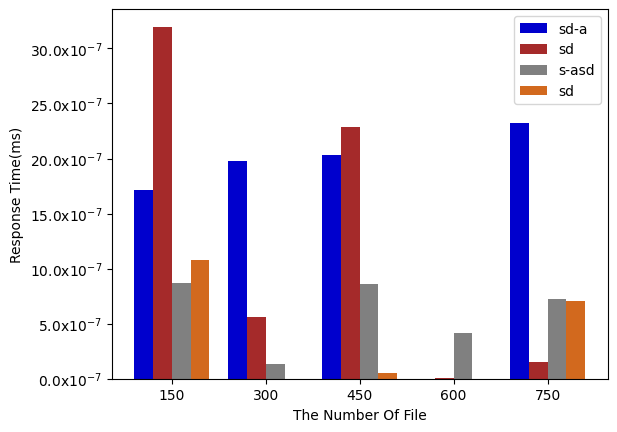

This chart was generated by the following Python code:
# -*- coding: utf-8 -*-
"""
Created on Tue Feb 25 21:03:37 2020

[redacted]
"""

import matplotlib.pyplot as plt
import matplotlib as mpl
import numpy as np
from matplotlib.ticker import FuncFormatter

mpl.rcParams["font.sans-serif"] = ["SimHei"]
mpl.rcParams["axes.unicode_minus"] = False

x = np.arange(5)
def formatnum(x, pos):
    return '$%.1f$x$10^{-7}$' % (x * 10000000)


formatter = FuncFormatter(formatnum)
y = [1.7122961713546577E-6
,  1.974137545994235E-6
,  2.0364398690489164E-6
,  6.164170422357015E-13
,  2.3187566713583976E-6]
#
y1 = [ 3.1971319216036473E-6
,  5.61704450463787E-7
,  2.290615386567937E-6
,  8.044426373356054E-9
,  1.4838218368172328E-7]
#
y2 = [ 8.710854096974353E-7
,  1.3718282432334452E-7
,  8.648407736484448E-7
,  4.132910538963315E-7
,  7.2254854519417E-7]
#
y3 = [ 1.0785083004829597E-6
,  1.9808742553745284E-9
,  5.141206123829414E-8
,  2.2470514717995714E-10
,  7.077639983415637E-7]

bar_width = 0.2
tick_label = ["150", "300", "450", "600", "750"]
fig, ax = plt.subplots()
ax.yaxis.set_major_formatter(formatter)

plt.bar(x, y, bar_width, align="center", color="mediumblue", label="sd-a", alpha=1.0)
plt.bar(x+bar_width, y1, bar_width, color="brown", align="center", label="sd", alpha=1.0)
plt.bar(x+bar_width+bar_width, y2, bar_width, color="grey", align="center", label="s-asd", alpha=1.0)
plt.bar(x+bar_width+bar_width+bar_width, y3, bar_width, color="chocolate", align="center", label="sd", alpha=1.0)
ax.legend()

plt.xlabel("The Number Of File")
plt.ylabel("Response Time(ms)")

plt.xticks(x+bar_width+bar_width/2, tick_label)

plt.legend()

plt.savefig("12.jpg")

plt.show()
